Run: headless pygame with SDL's dummy video driver; simulated clock (each Clock.tick advances the game by its frame time, no real sleeping); random seed 0; keys injected as events and as key.get_pressed() state; mouse plan: one left click at the window centre at the start of phase 2, then a move to the lower-right quarter at the start of phase 3.
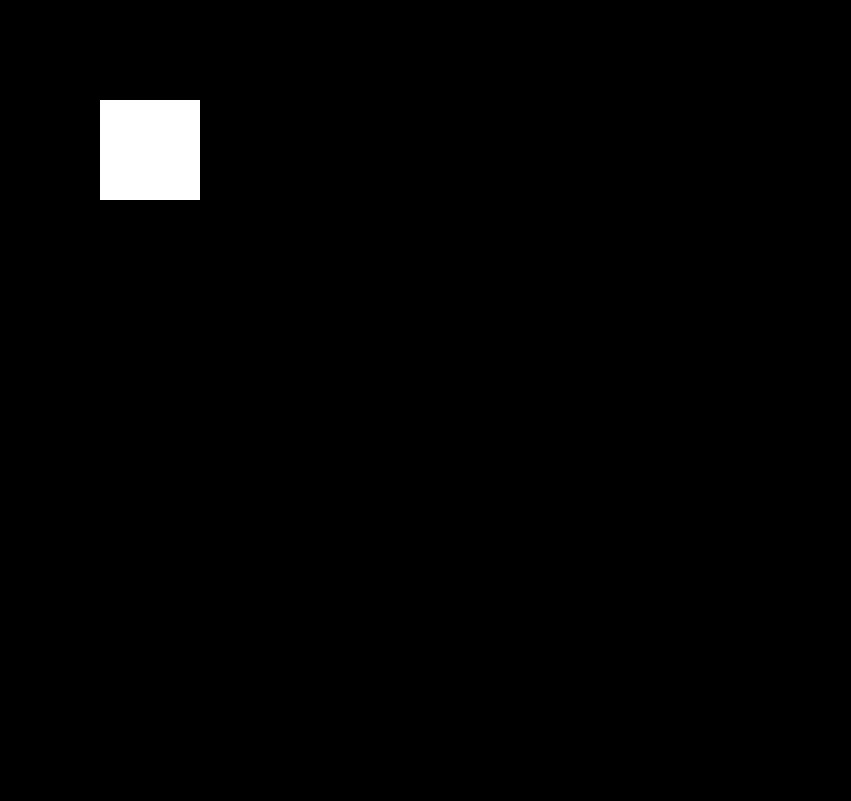
Frame 1 of 4 · flips 1–60 · no input
Frame 2 of 4 · flips 61–180 · clicked the window centre · tapped SPACE, RETURN · held RIGHT (→), D · screen unchanged from frame 1, image omitted
Frame 3 of 4 · flips 181–300 · moved the mouse to the lower-right quarter · held DOWN (↓), S · screen unchanged from frame 2, image omitted
Frame 4 of 4 · flips 301–420 · held LEFT (←), A, UP (↑), W · screen unchanged from frame 3, image omitted

The pygame program that drew these frames:

import pygame
from random import *

random = Random()
pygame.init()


# display
size_x = 851
size_y = 801
surface = pygame.display.set_mode((size_x, size_y))
pygame.display.set_caption("snek! by simao")


while True:
    pygame.draw.rect(surface, "#ffffff", pygame.Rect(100, 100, 100, 100))
    pygame.display.flip()
    mouse = pygame.mouse.get_pos()
    for event in pygame.event.get():
        if event.type == pygame.MOUSEBUTTONDOWN:
            print(mouse)
            if pygame.Rect(100, 100, 100, 100).collidepoint(mouse):
                print("bla")
